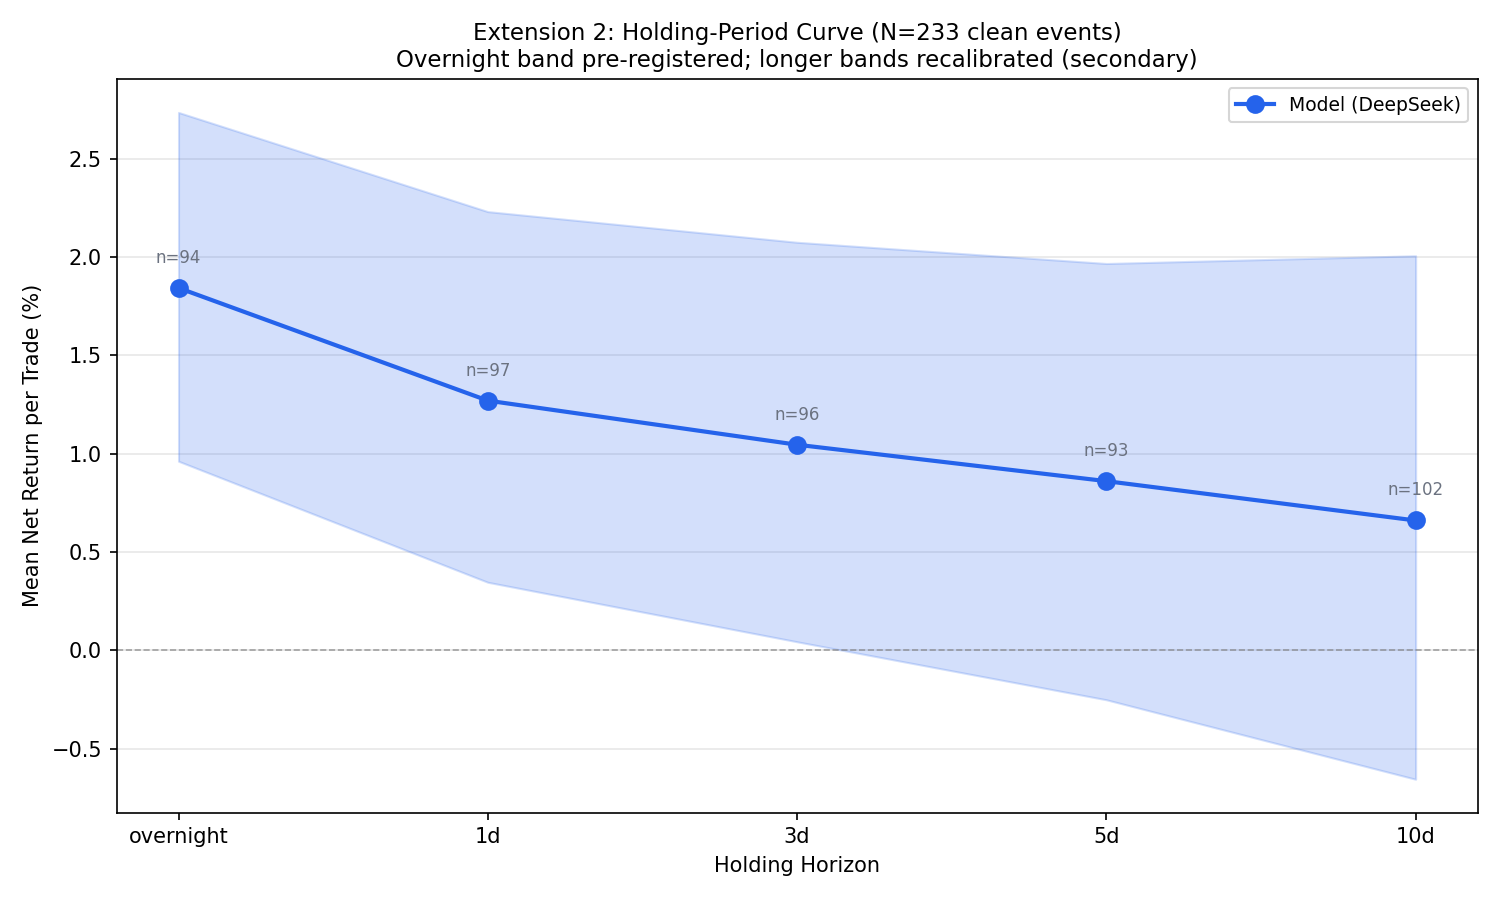

The table this chart was drawn from, first rows:
# Extension 2: holding-period curve
# run_id: 20260820_020202
# model: DeepSeek (blend weights (0.55, 0.45, 0.0, 0.0))
# thresholds: hold_upper=0.25, hold_lower=-0.05
# cost_bps: 10.0, short_borrow_bps: 0.0
# clean_n: 233 (excluded: {'worksheet': …, 'misattributed': 1, 'timing': 9})
# generated: 2026-08-20 02:08:00
# NOTE: overnight band (+/-2%) is PRE-RE…
#       All longer-horizon bands are REC…
#       Returns are NOT compounded acros…
#       alternative version of the same …
horizon, mean_net_per_trade, accuracy, graded_n, traded_n, rank_correlation, rho_pvalue, bootstrap_ci_low, bootstrap_ci_high, hold_band, band_status
overnight, 0.01844, 0.6489, 94, 146, 0.2331, 0.0003331, 0.009621, 0.02736, 0.02, pre-registered
1d, 0.0127, 0.6082, 97, 146, 0.1627, 0.01291, 0.003465, 0.02232, 0.0225, recalibrated
3d, 0.01046, 0.5625, 96, 146, 0.1146, 0.08085, 0.0004396, 0.02076, 0.02521, recalibrated
5d, 0.00861, 0.5269, 93, 146, 0.0734, 0.2645, -0.002511, 0.01968, 0.02719, recalibrated
10d, 0.006608, 0.5294, 102, 146, 0.05525, 0.4012, -0.006553, 0.02007, 0.03516, recalibrated
